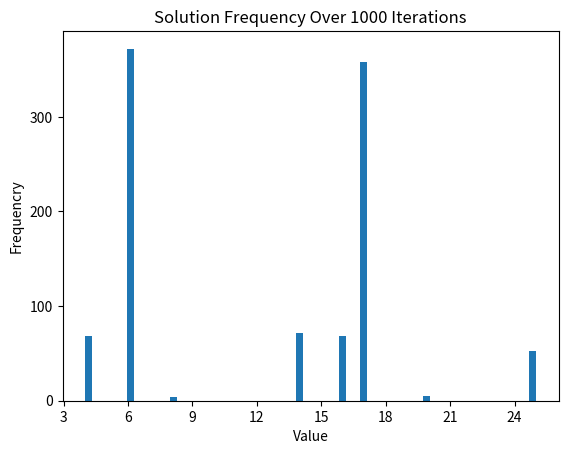

Recreate this plot in Python.
from re import S
import numpy as np
import random as rnd
import matplotlib.pyplot as plt
import os

# folder to save results
date = "11_01_22"
target_dir = ("MaxCut2_Sim_" + date)

# if folder does not exist, create it
if not os.path.isdir("./outputs/"):
    os.mkdir("./outputs/")
if not os.path.isdir("./outputs/"):
    os.mkdir("./outputs/")
if not os.path.isdir("./outputs/"):
    os.mkdir("./outputs/")

#Example Graph:
#         O---3
#        /|   |    
#       1 |   |
#        \|   |
#         2---4

#Solutions are 10001/01110 = 17/14 and 00110/11001 = 6/25
#Graph G = (V, E) with edge set E and vertex set V
Vertices = np.array([0,0,0,0,0])
Edges = np.array([[10,-1,-1,-1,10], #Connections of node 0
                  [-1,10,-1,10,10], #Connections of node 1
                  [-1,-1,10,10,-1], #Connections of node 2
                  [-1,10,10,10,-1], #Connections of node 3
                  [10,10,-1,-1,10]]) #Connections of node 4

#Initialize Temperature & Step Size (Dictates the stochasticity of the model)
T_init = 10.00
step = 0.01
Iter = 1000 #Number of Simulations to Run
sols = [] #Empty array of solutions

#Initialize Sigmoid (This is what we use to determine probability of activation)
def sigmoid(x):
    sig = 1/(1+np.exp(x))
    return sig

for f in range(0, Iter):
    #Generate Random Values to Start 
    for h in range(0,len(Vertices)):
        Vertices[h] = rnd.randint(0, 1)
    weighted = np.dot(Vertices, Edges) #Calculate Weights

    Teff = T_init #Reset Temperature    

    #Iterate until the system has cooled
    while(Teff >= 0.01):
        for g in range(0, 1): #Iterations per temperature
            for h in range(0,len(Vertices)): #Do this to each Neuron
                rand = rnd.uniform(0, 1) #rand num for determining set probability
                if rand < sigmoid(weighted[h]/Teff):
                    Vertices[h] = 1
                else:
                    Vertices[h] = 0
            weighted = np.dot(Vertices, Edges)
        Teff -= step
    
    #Function to Convert Binary neurons to Decimal
    sum = 0
    for k in range(0, len(Vertices)):
        sum += (Vertices[k] * (2**(len(Vertices)-k-1)))
    sols.append(sum) #Save Solution
    print(Vertices)

#Graphing of Histogram
plt.xticks(range(0, 63, 3))
plt.yticks(range(0, 1000, 100))
plt.hist(sols, bins=64)
plt.xlabel('Value')
plt.ylabel('Frequencry')
plt.title('Solution Frequency Over ' + str(Iter) + ' Iterations')
plt.savefig('./outputs/' + target_dir + '_' + str(Iter) + '_Histogram.png')
